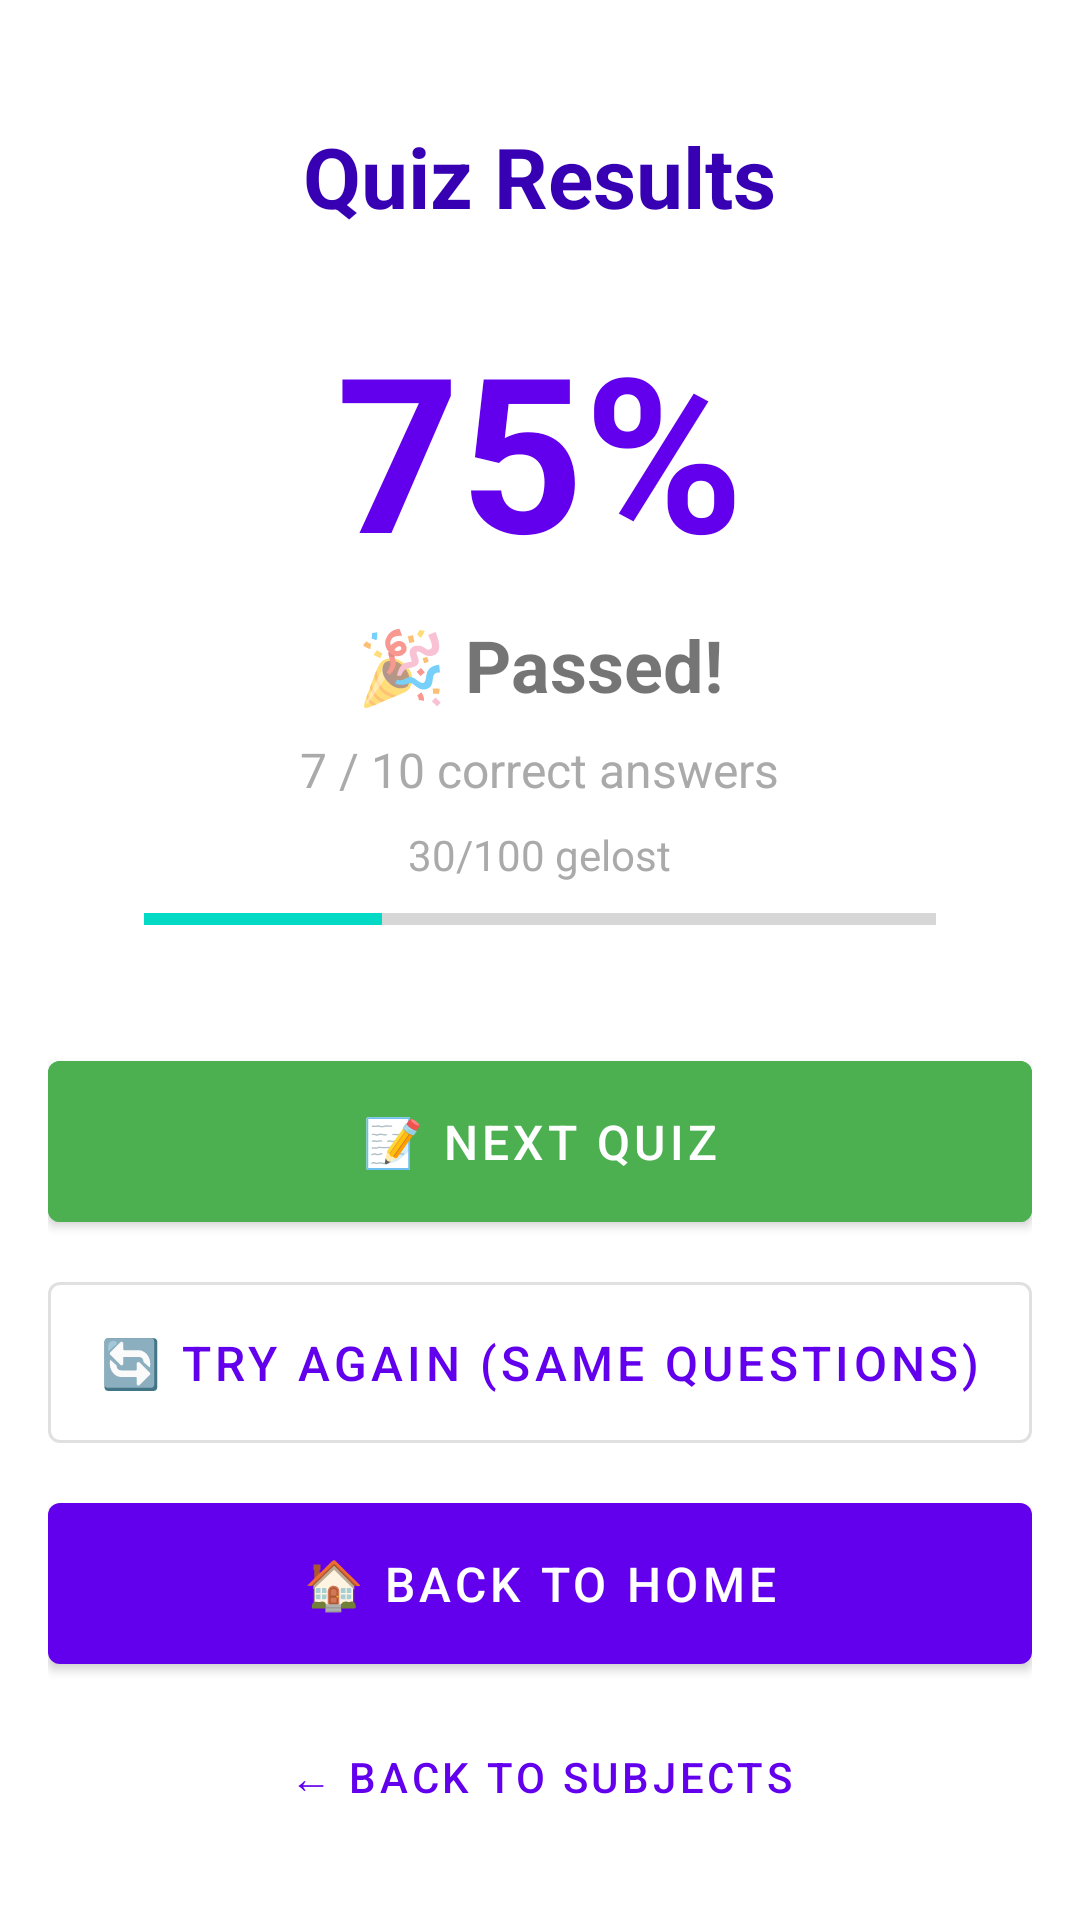

The Android layout XML behind this screen, and the referenced resources:
<!-- AndroidManifest.xml: application theme Theme.B2DeutschApp -->
<!-- res/layout/fragment_quiz_result.xml -->
<?xml version="1.0" encoding="utf-8"?>
<androidx.constraintlayout.widget.ConstraintLayout
    xmlns:android="http://schemas.android.com/apk/res/android"
    xmlns:app="http://schemas.android.com/apk/res-auto"
    android:layout_width="match_parent"
    android:layout_height="match_parent"
    android:background="@color/white">

    <ScrollView
        android:layout_width="match_parent"
        android:layout_height="0dp"
        app:layout_constraintTop_toTopOf="parent"
        app:layout_constraintBottom_toTopOf="@id/buttonContainer"
        android:padding="16dp">

        <LinearLayout
            android:layout_width="match_parent"
            android:layout_height="wrap_content"
            android:orientation="vertical">

            <TextView
                android:id="@+id/tvResultHeader"
                android:layout_width="wrap_content"
                android:layout_height="wrap_content"
                android:text="Quiz Results"
                android:textSize="28sp"
                android:textStyle="bold"
                android:textColor="@color/purple_700"
                android:layout_gravity="center_horizontal"
                android:layout_marginTop="24dp" />

            <TextView
                android:id="@+id/tvScore"
                android:layout_width="wrap_content"
                android:layout_height="wrap_content"
                android:text="75%"
                android:textSize="72sp"
                android:textStyle="bold"
                android:textColor="@color/purple_500"
                android:layout_gravity="center_horizontal"
                android:layout_marginTop="24dp" />

            <TextView
                android:id="@+id/tvResultStatus"
                android:layout_width="wrap_content"
                android:layout_height="wrap_content"
                android:text="🎉 Passed!"
                android:textSize="24sp"
                android:textStyle="bold"
                android:layout_gravity="center_horizontal"
                android:layout_marginTop="8dp" />

            <TextView
                android:id="@+id/tvCorrectCount"
                android:layout_width="wrap_content"
                android:layout_height="wrap_content"
                android:text="7 / 10 correct answers"
                android:textSize="16sp"
                android:textColor="@android:color/darker_gray"
                android:layout_gravity="center_horizontal"
                android:layout_marginTop="8dp" />

            
            <TextView
                android:id="@+id/tvProgress"
                android:layout_width="wrap_content"
                android:layout_height="wrap_content"
                android:text="30/100 gelost"
                android:textSize="14sp"
                android:textColor="@android:color/darker_gray"
                android:layout_gravity="center_horizontal"
                android:layout_marginTop="8dp" />

            <ProgressBar
                android:id="@+id/progressQuiz"
                style="@style/Widget.AppCompat.ProgressBar.Horizontal"
                android:layout_width="match_parent"
                android:layout_height="8dp"
                android:layout_marginTop="8dp"
                android:layout_marginHorizontal="32dp"
                android:max="100"
                android:progress="30" />

            
            <TextView
                android:id="@+id/tvLoopMessage"
                android:layout_width="match_parent"
                android:layout_height="wrap_content"
                android:padding="12dp"
                android:layout_marginTop="8dp"
                android:background="@color/orange_100"
                android:textColor="@color/orange_800"
                android:textSize="13sp"
                android:visibility="gone"
                android:text="" />

            
            <com.google.android.material.card.MaterialCardView
                android:id="@+id/cardComplete"
                android:layout_width="match_parent"
                android:layout_height="wrap_content"
                android:layout_marginTop="16dp"
                android:visibility="gone"
                app:cardCornerRadius="12dp"
                app:cardBackgroundColor="@color/green_100">

                <LinearLayout
                    android:layout_width="match_parent"
                    android:layout_height="wrap_content"
                    android:orientation="vertical"
                    android:padding="16dp"
                    android:gravity="center">

                    <TextView
                        android:layout_width="wrap_content"
                        android:layout_height="wrap_content"
                        android:text="🎉 Alle Fragen abgeschlossen!"
                        android:textSize="16sp"
                        android:textStyle="bold"
                        android:textColor="@color/green_700" />

                    <TextView
                        android:id="@+id/tvCompleteMessage"
                        android:layout_width="wrap_content"
                        android:layout_height="wrap_content"
                        android:text="Alle 100 Fragen fur dieses Thema gelost!"
                        android:textSize="13sp"
                        android:textColor="@color/green_600"
                        android:layout_marginTop="4dp" />
                </LinearLayout>
            </com.google.android.material.card.MaterialCardView>

            
            <TextView
                android:id="@+id/tvWrongAnswersHeader"
                android:layout_width="wrap_content"
                android:layout_height="wrap_content"
                android:text="📋 Review Your Answers"
                android:textSize="18sp"
                android:textStyle="bold"
                android:textColor="@color/black"
                android:layout_marginTop="24dp"
                android:visibility="gone" />

            <LinearLayout
                android:id="@+id/wrongAnswersContainer"
                android:layout_width="match_parent"
                android:layout_height="wrap_content"
                android:orientation="vertical"
                android:layout_marginTop="8dp" />

        </LinearLayout>
    </ScrollView>

    <LinearLayout
        android:id="@+id/buttonContainer"
        android:layout_width="match_parent"
        android:layout_height="wrap_content"
        android:orientation="vertical"
        android:padding="16dp"
        app:layout_constraintBottom_toBottomOf="parent">

        <com.google.android.material.button.MaterialButton
            android:id="@+id/btnNextQuiz"
            android:layout_width="match_parent"
            android:layout_height="wrap_content"
            android:text="📝 Next Quiz"
            android:textSize="16sp"
            android:padding="16dp"
            android:backgroundTint="@color/success" />

        <com.google.android.material.button.MaterialButton
            android:id="@+id/btnRetry"
            style="@style/Widget.MaterialComponents.Button.OutlinedButton"
            android:layout_width="match_parent"
            android:layout_height="wrap_content"
            android:text="🔄 Try Again (Same Questions)"
            android:textSize="16sp"
            android:padding="16dp"
            android:layout_marginTop="8dp" />

        <com.google.android.material.button.MaterialButton
            android:id="@+id/btnHome"
            android:layout_width="match_parent"
            android:layout_height="wrap_content"
            android:text="🏠 Back to Home"
            android:textSize="16sp"
            android:padding="16dp"
            android:layout_marginTop="8dp" />

        <com.google.android.material.button.MaterialButton
            android:id="@+id/btnBackToSubjects"
            style="@style/Widget.MaterialComponents.Button.TextButton"
            android:layout_width="match_parent"
            android:layout_height="wrap_content"
            android:text="← Back to Subjects"
            android:textSize="14sp"
            android:padding="16dp" />

    </LinearLayout>

</androidx.constraintlayout.widget.ConstraintLayout>
<!-- resources referenced by this layout -->
<resources>
  <color name="black">#FF000000</color>
  <color name="green_100">#FFC8E6C9</color>
  <color name="green_600">#FF388E3C</color>
  <color name="green_700">#FF388E3C</color>
  <color name="orange_100">#FFFFE0B2</color>
  <color name="orange_800">#FFE65100</color>
  <color name="purple_500">#FF6200EE</color>
  <color name="purple_700">#FF3700B3</color>
  <color name="success">#FF4CAF50</color>
  <color name="white">#FFFFFFFF</color>
  <style name="Theme.B2DeutschApp" parent="Theme.MaterialComponents.DayNight.DarkActionBar">
          <item name="colorPrimary">@color/purple_500</item>
          <item name="colorPrimaryVariant">@color/purple_700</item>
          <item name="colorOnPrimary">@color/white</item>
          <item name="colorSecondary">@color/teal_200</item>
          <item name="colorSecondaryVariant">@color/teal_700</item>
          <item name="colorOnSecondary">@color/black</item>
          <item name="android:statusBarColor">@color/purple_700</item>
      </style>
  <color name="teal_200">#FF03DAC5</color>
  <color name="teal_700">#FF018786</color>
</resources>
